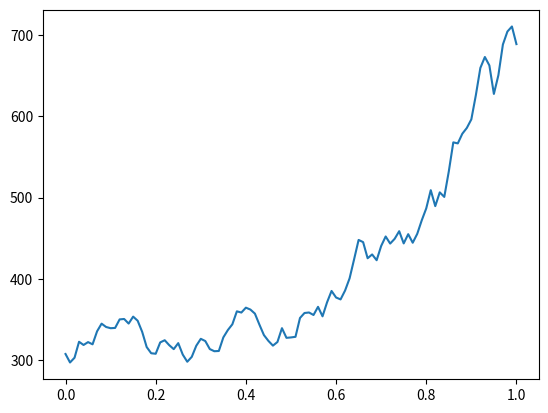

Here is the Python script that generated this plot:
import numpy as np
import matplotlib.pyplot as plt

t_ini = 0
t_fin = 1
delta_t = 0.01
N = 1000

def w(tini,tfin,deltat):
    n = int((tfin - tini)/deltat)
    t = np.linspace(tini,tfin,n+1)
    w = t.copy()
    w[0] = 0
    for i in range(1,n+1):
        w[i] = w[i-1] + np.sqrt(deltat)*np.random.normal(0,1)
    return t,w

mu = 0.75
sigma = 0.3
x0 = 307.65

def solEuler(wt,t):
    euler = t.copy()
    euler[0] = x0
    for i in range(1,len(euler)):
        euler[i] = euler[i-1]+mu*(t[i]-t[i-1])*(euler[i-1]) + sigma*(wt[i]-wt[i-1])*euler[i-1]
    return euler


t,wt = w(t_ini,t_fin,delta_t)

sol = solEuler(wt,t)

plt.plot(t,sol)
plt.show()
